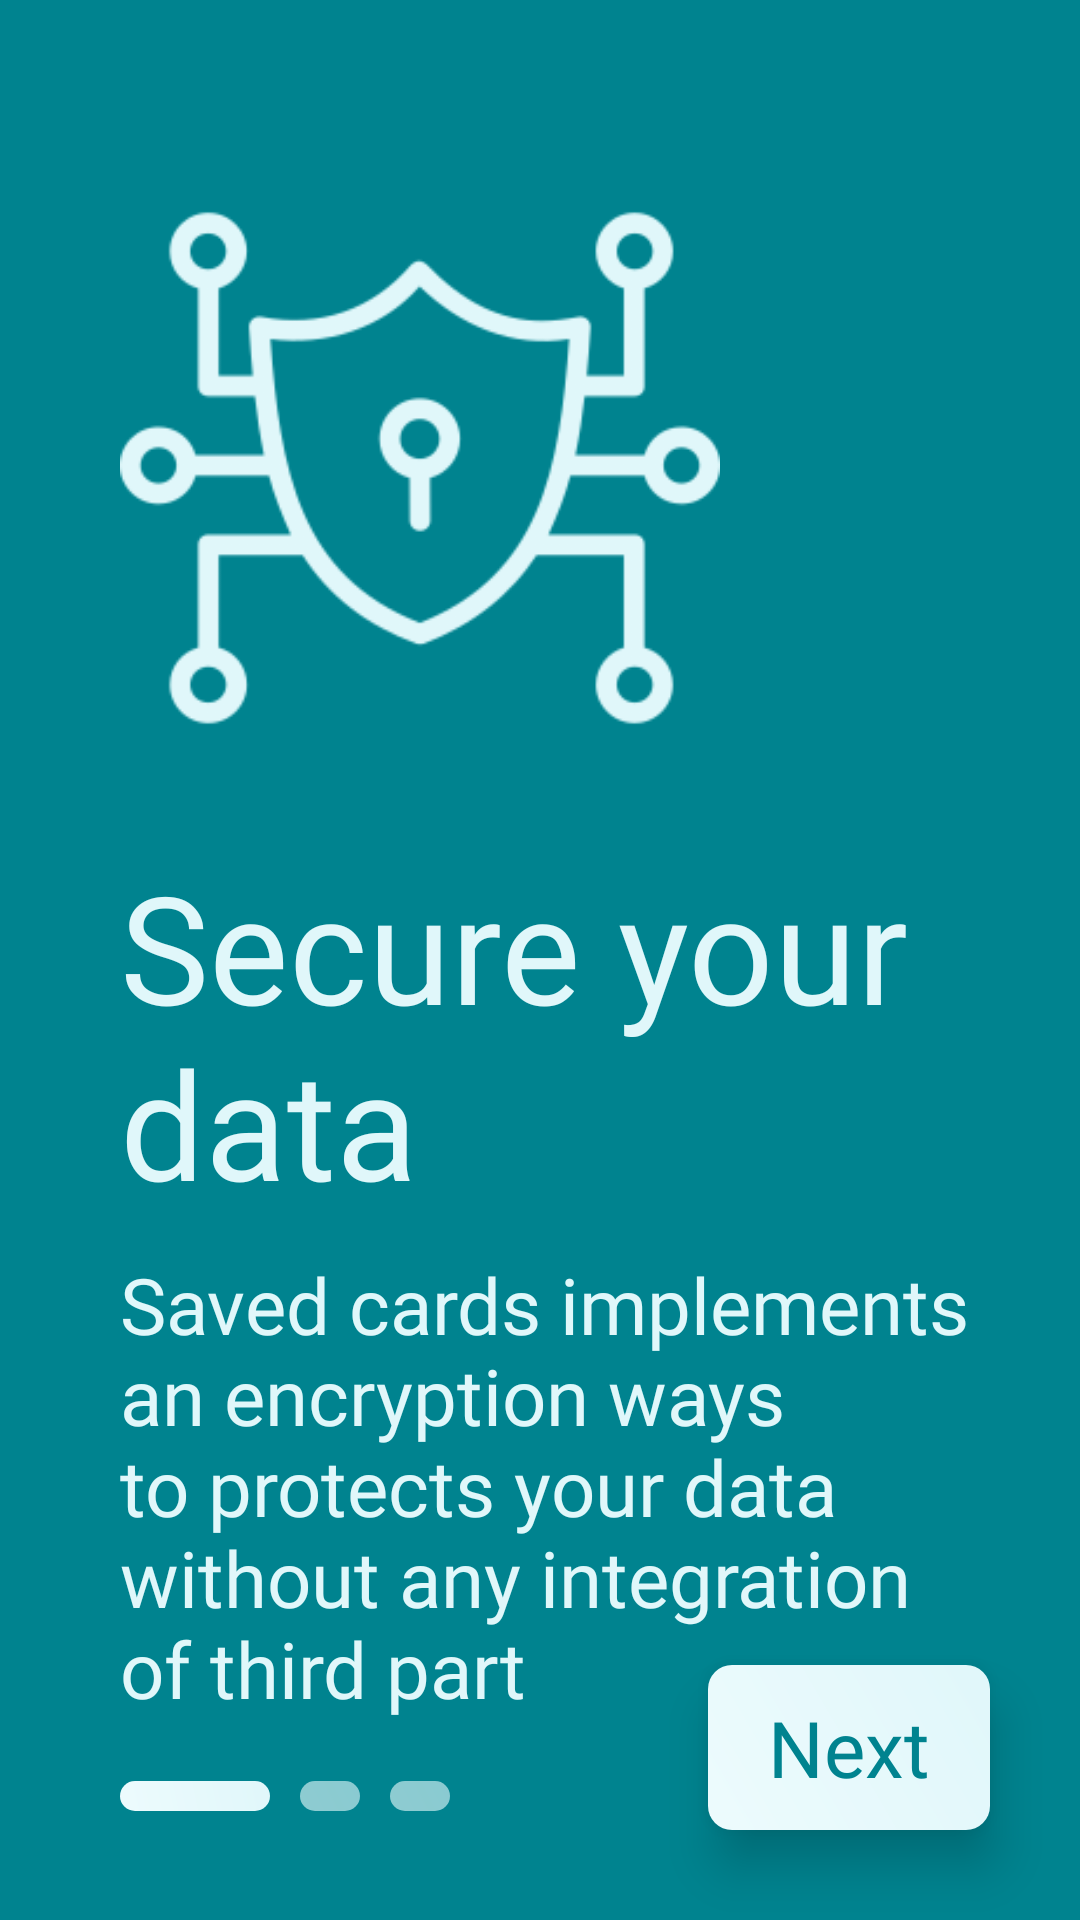

Android layout source for this screen:
<!-- AndroidManifest.xml: application theme Theme.SavedCards -->
<!-- res/layout/fragment_first_onboarding.xml -->
<?xml version="1.0" encoding="utf-8"?>
<layout xmlns:android="http://schemas.android.com/apk/res/android"
    xmlns:tools="http://schemas.android.com/tools"
    xmlns:app="http://schemas.android.com/apk/res-auto"
    android:layout_alignParentBottom="true"
    android:fitsSystemWindows="true"
    tools:context=".FirstOnboardingFragment">

    <androidx.constraintlayout.widget.ConstraintLayout
        android:id="@+id/main_cl"
        android:layout_width="match_parent"
        android:layout_height="match_parent"
        android:background="@color/cyan_800"
        app:layout_constraintEnd_toEndOf="parent"
        app:layout_constraintStart_toStartOf="parent"
        app:layout_constraintTop_toBottomOf="parent">


        <androidx.constraintlayout.widget.Guideline
            android:id="@+id/guideline17"
            android:layout_width="wrap_content"
            android:layout_height="wrap_content"
            android:orientation="horizontal"
            app:layout_constraintGuide_percent="0.1" />

        <androidx.constraintlayout.widget.Guideline
            android:id="@+id/guideline5"
            android:layout_width="wrap_content"
            android:layout_height="wrap_content"
            android:orientation="horizontal"
            app:layout_constraintGuide_percent="0.4" />


        <ImageView
            android:id="@+id/imageViewbg"
            android:layout_width="match_parent"
            android:layout_height="0dp"
            android:alpha="0.1"
            android:scaleType="center"
            android:src="@drawable/login_bg"
            app:layout_constraintBottom_toBottomOf="parent"
            app:layout_constraintEnd_toEndOf="parent"
            app:layout_constraintStart_toStartOf="parent"
            app:layout_constraintTop_toTopOf="parent" />

        <ImageView
            android:id="@+id/imageView4"
            android:layout_width="200dp"
            android:layout_height="200dp"
            android:layout_marginStart="40dp"
            android:src="@drawable/onboarding_security"
            app:layout_constraintBottom_toTopOf="@+id/guideline5"
            app:layout_constraintStart_toStartOf="parent" />


        <TextView
            android:id="@+id/wrong_password"
            android:layout_width="wrap_content"
            android:layout_height="wrap_content"
            android:layout_marginStart="40dp"
            android:elevation="10dp"
            android:fontFamily="@font/tulisans"
            android:text="Secure your data"
            android:textColor="@color/cyan_50"
            android:textSize="50sp"
            app:layout_constraintBottom_toBottomOf="parent"
            app:layout_constraintStart_toStartOf="parent"
            app:layout_constraintTop_toTopOf="@+id/guideline5"
            app:layout_constraintVertical_bias="0.1" />

        <TextView
            android:id="@+id/desc_password"
            android:layout_width="0dp"
            android:layout_height="wrap_content"
            android:layout_marginStart="40dp"
            android:layout_marginTop="10dp"
            android:layout_marginEnd="30dp"
            android:elevation="10dp"
            android:fontFamily="@font/tulisans"
            android:text="Saved cards implements an encryption ways to protects your data without any integration of third part"
            android:textColor="@color/cyan_50"
            android:textSize="26sp"
            app:layout_constraintEnd_toEndOf="parent"
            app:layout_constraintHorizontal_bias="0.0"
            app:layout_constraintStart_toStartOf="parent"
            app:layout_constraintTop_toBottomOf="@+id/wrong_password" />

        <View
            android:id="@+id/view_1"
            android:layout_width="50dp"
            android:layout_height="10dp"
            android:layout_marginTop="20dp"
            android:background="@drawable/step_on"
            app:layout_constraintStart_toStartOf="@+id/desc_password"
            app:layout_constraintTop_toBottomOf="@+id/desc_password" />

        <View
            android:id="@+id/view_2"
            android:layout_width="20dp"
            android:layout_height="10dp"
            android:layout_marginStart="10dp"
            android:layout_marginTop="20dp"
            android:background="@drawable/step_off"
            app:layout_constraintStart_toEndOf="@+id/view_1"
            app:layout_constraintTop_toBottomOf="@+id/desc_password" />

        <View
            android:id="@+id/view_3"
            android:layout_width="20dp"
            android:layout_height="10dp"
            android:layout_marginStart="10dp"
            android:layout_marginTop="20dp"
            android:background="@drawable/step_off"
            app:layout_constraintStart_toEndOf="@+id/view_2"
            app:layout_constraintTop_toBottomOf="@+id/desc_password" />

        <TextView
            android:id="@+id/next_btn"
            android:layout_width="0dp"
            android:layout_height="wrap_content"
            android:layout_marginEnd="30dp"
            android:layout_marginBottom="30dp"
            android:background="@drawable/onboarding_next"
            android:elevation="10dp"
            android:fontFamily="@font/tulisans"
            android:paddingHorizontal="20dp"
            android:paddingVertical="10dp"
            android:text="Next"
            android:textColor="@color/cyan_800"
            android:textSize="26sp"
            app:layout_constraintBottom_toBottomOf="parent"
            app:layout_constraintEnd_toEndOf="parent" />



    </androidx.constraintlayout.widget.ConstraintLayout>

</layout>
<!-- resources referenced by this layout -->
<resources>
  <color name="cyan_50">#e0f7fa</color>
  <color name="cyan_800">#00838f</color>
  <!-- drawable onboarding_next (drawable) -->
  <?xml version="1.0" encoding="utf-8"?>
  <ripple xmlns:android="http://schemas.android.com/apk/res/android"
      android:color="@color/cyan_200">
      <item>
          <shape android:shape="rectangle" xmlns:android="http://schemas.android.com/apk/res/android">
              <corners android:radius="8dp"/>
              <gradient
                  android:angle="45"
                  android:endColor="@color/cyan_50"
                  android:startColor="@color/cyan_25"/>
          </shape>
      </item>
  </ripple>
  <!-- drawable onboarding_security: png bitmap (drawable, 27305 bytes) -->
  <!-- drawable step_off (drawable) -->
  <?xml version="1.0" encoding="utf-8"?>
  <shape android:shape="rectangle" xmlns:android="http://schemas.android.com/apk/res/android">     <corners android:radius="8dp"/>
      <gradient
          android:angle="45"
          android:endColor="#9CE0F7FA"
          android:startColor="#99EDFBFD"/>
  </shape>
  <!-- drawable step_on (drawable) -->
  <?xml version="1.0" encoding="utf-8"?>
  <shape android:shape="rectangle" xmlns:android="http://schemas.android.com/apk/res/android">     <corners android:radius="8dp"/>
      <gradient
          android:angle="45"
          android:endColor="@color/cyan_50"
          android:startColor="@color/cyan_25"/>
  </shape>
  <style name="Theme.SavedCards" parent="Theme.MaterialComponents.DayNight.NoActionBar">
          
          <item name="colorPrimary">@color/cyan_800</item>
          <item name="colorPrimaryVariant">@color/cyan_800</item>
          <item name="colorOnPrimary">@color/white</item>
          
          <item name="colorSecondary">@color/cyan_800</item>
          <item name="colorSecondaryVariant">@color/cyan_800</item>
          <item name="colorOnSecondary">@color/black</item>
          
          <item name="android:statusBarColor">?attr/colorPrimaryVariant</item>
          
      </style>
  <color name="cyan_200">#80deea</color>
  <color name="cyan_25">#EDFBFD</color>
  <color name="white">#FFFFFFFF</color>
  <color name="black">#FF000000</color>
</resources>
